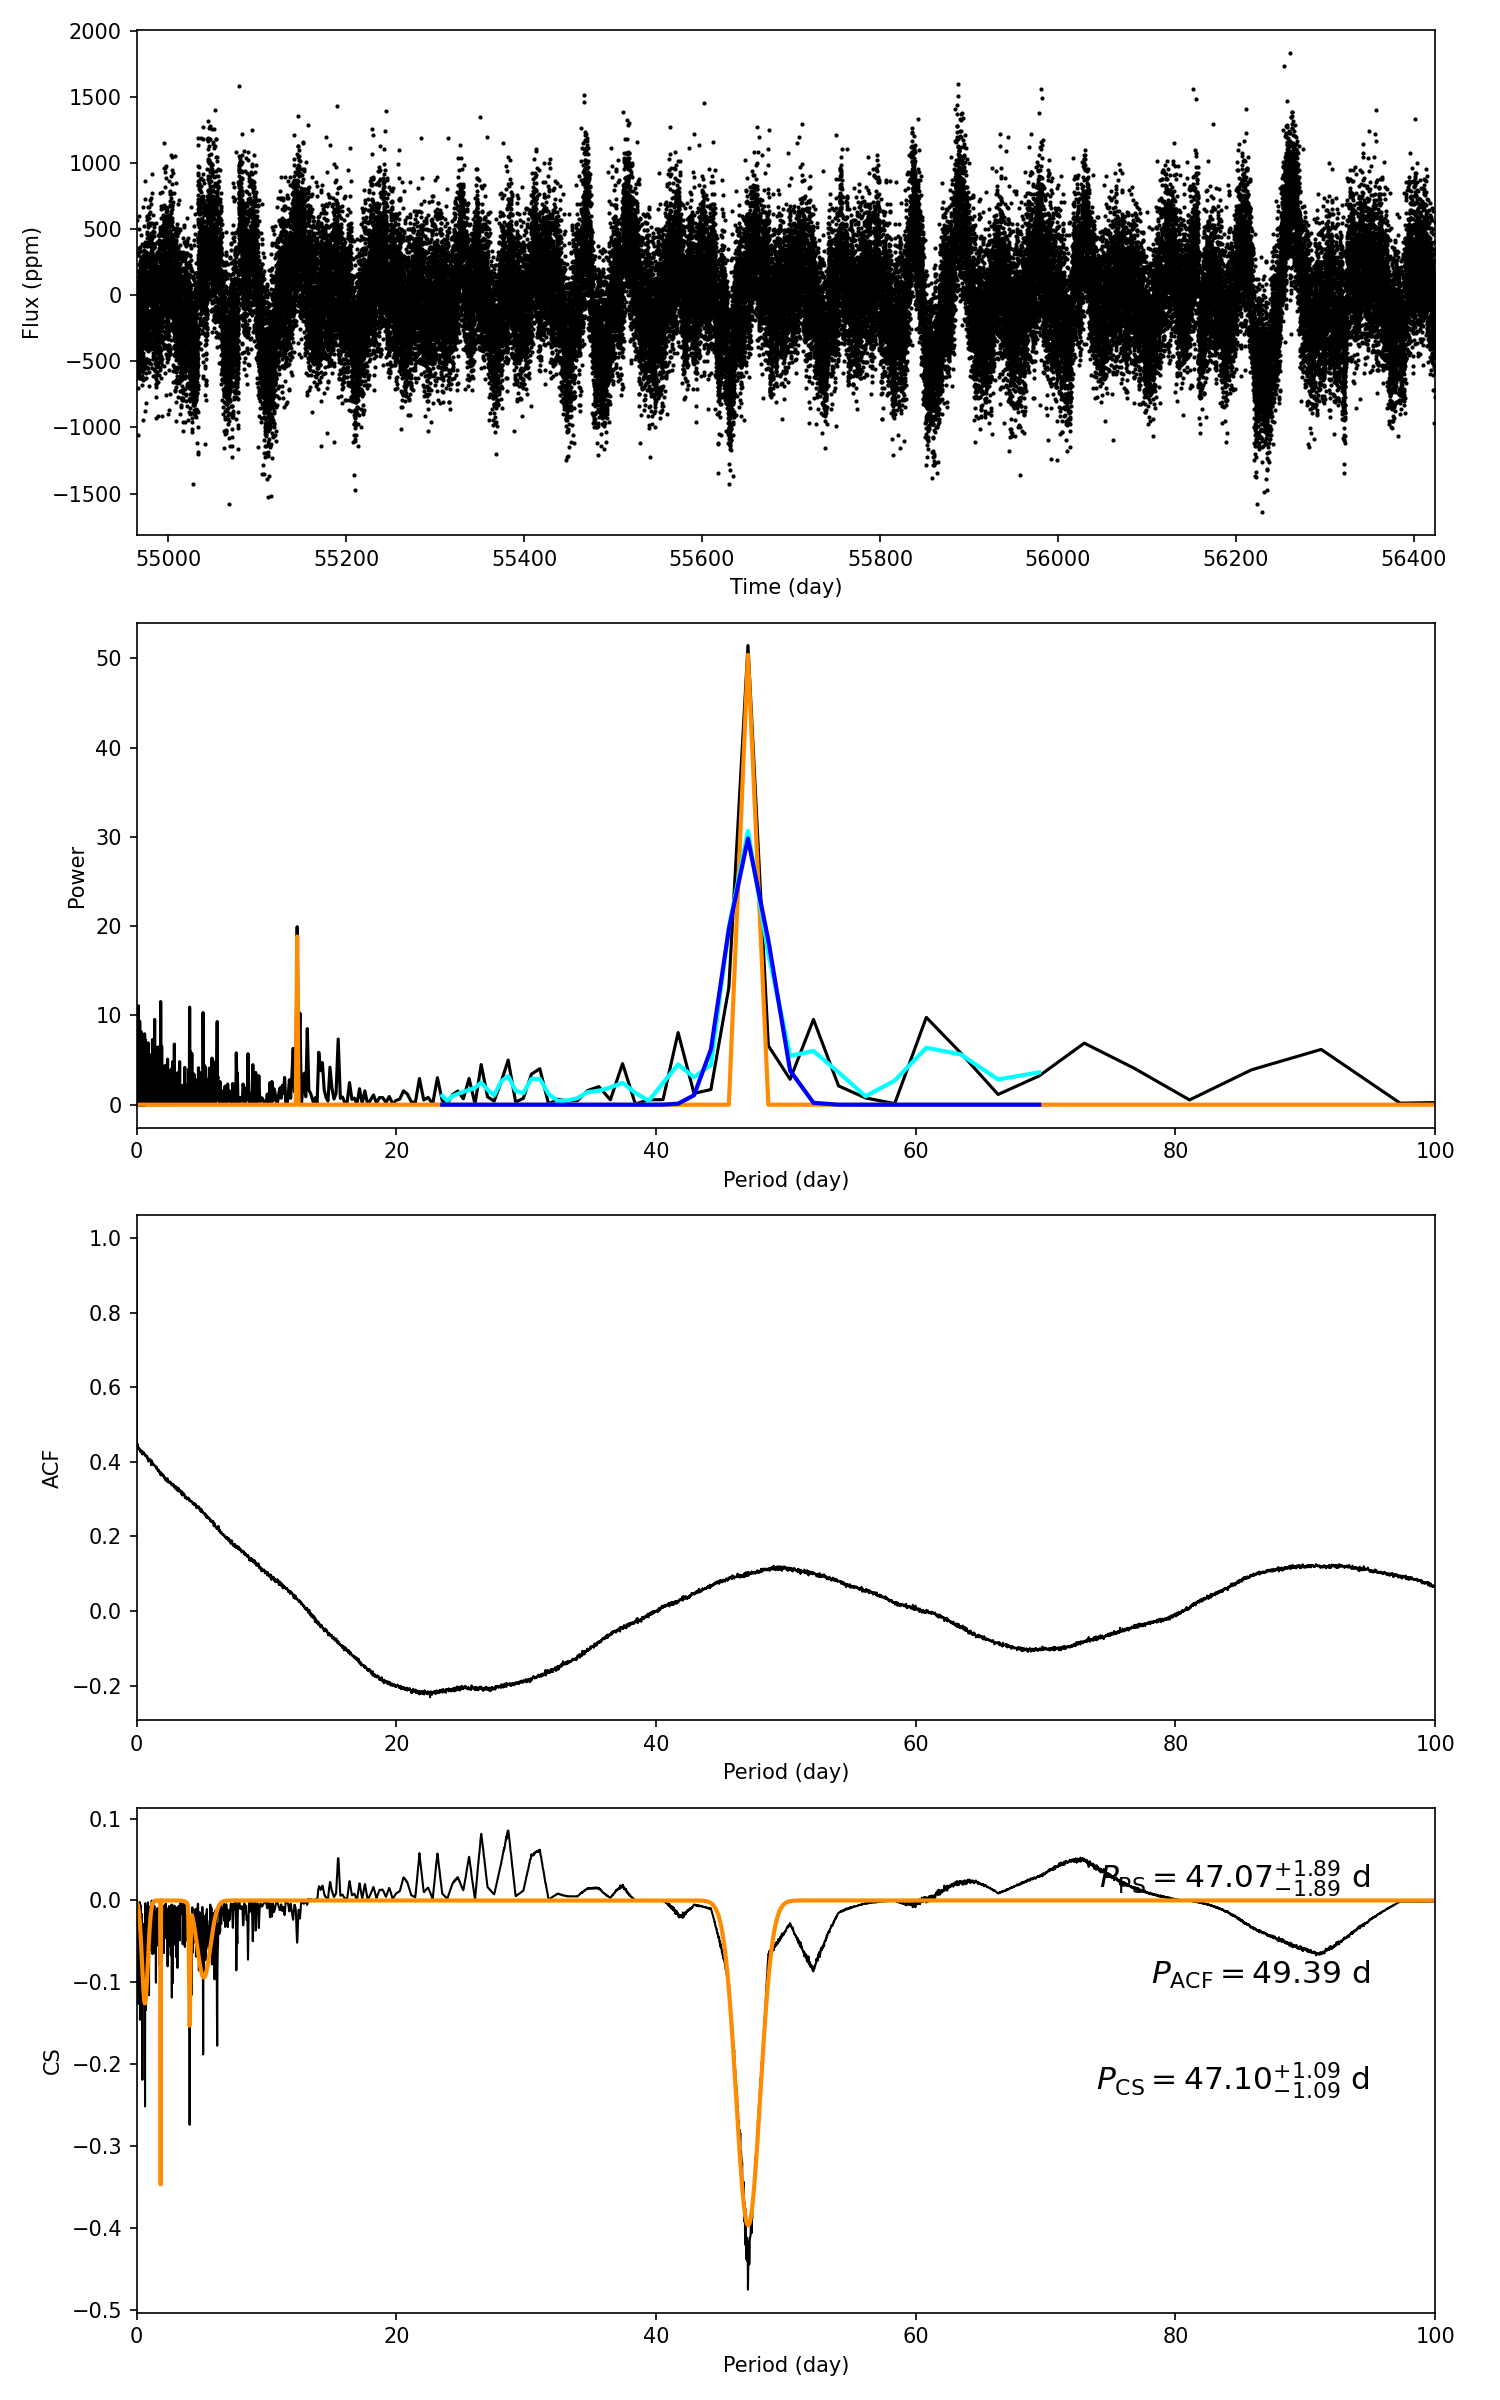

The file beside this chart, header and first rows:
target_id, prot_ps, prot_acf, prot_cs, e_prot_ps, E_prot_ps, e_prot_acf, E_prot_acf, e_prot_cs, E_prot_cs, sph_ps, sph_acf, sph_cs, e_sph_ps, e_sph_acf, e_sph_cs, h_ps, fa_prob_ps, hacf, gacf, hcs
5809184, 47.07, 49.39, 47.1, 1.89, 1.89, -1.0, -1.0, 1.088, 1.088, 383, 382.3, 383, 30.42, 32.23, 30.45, 51.45, 4.53133166374387e-23, 0.1616, 0.1096, 0.08541
